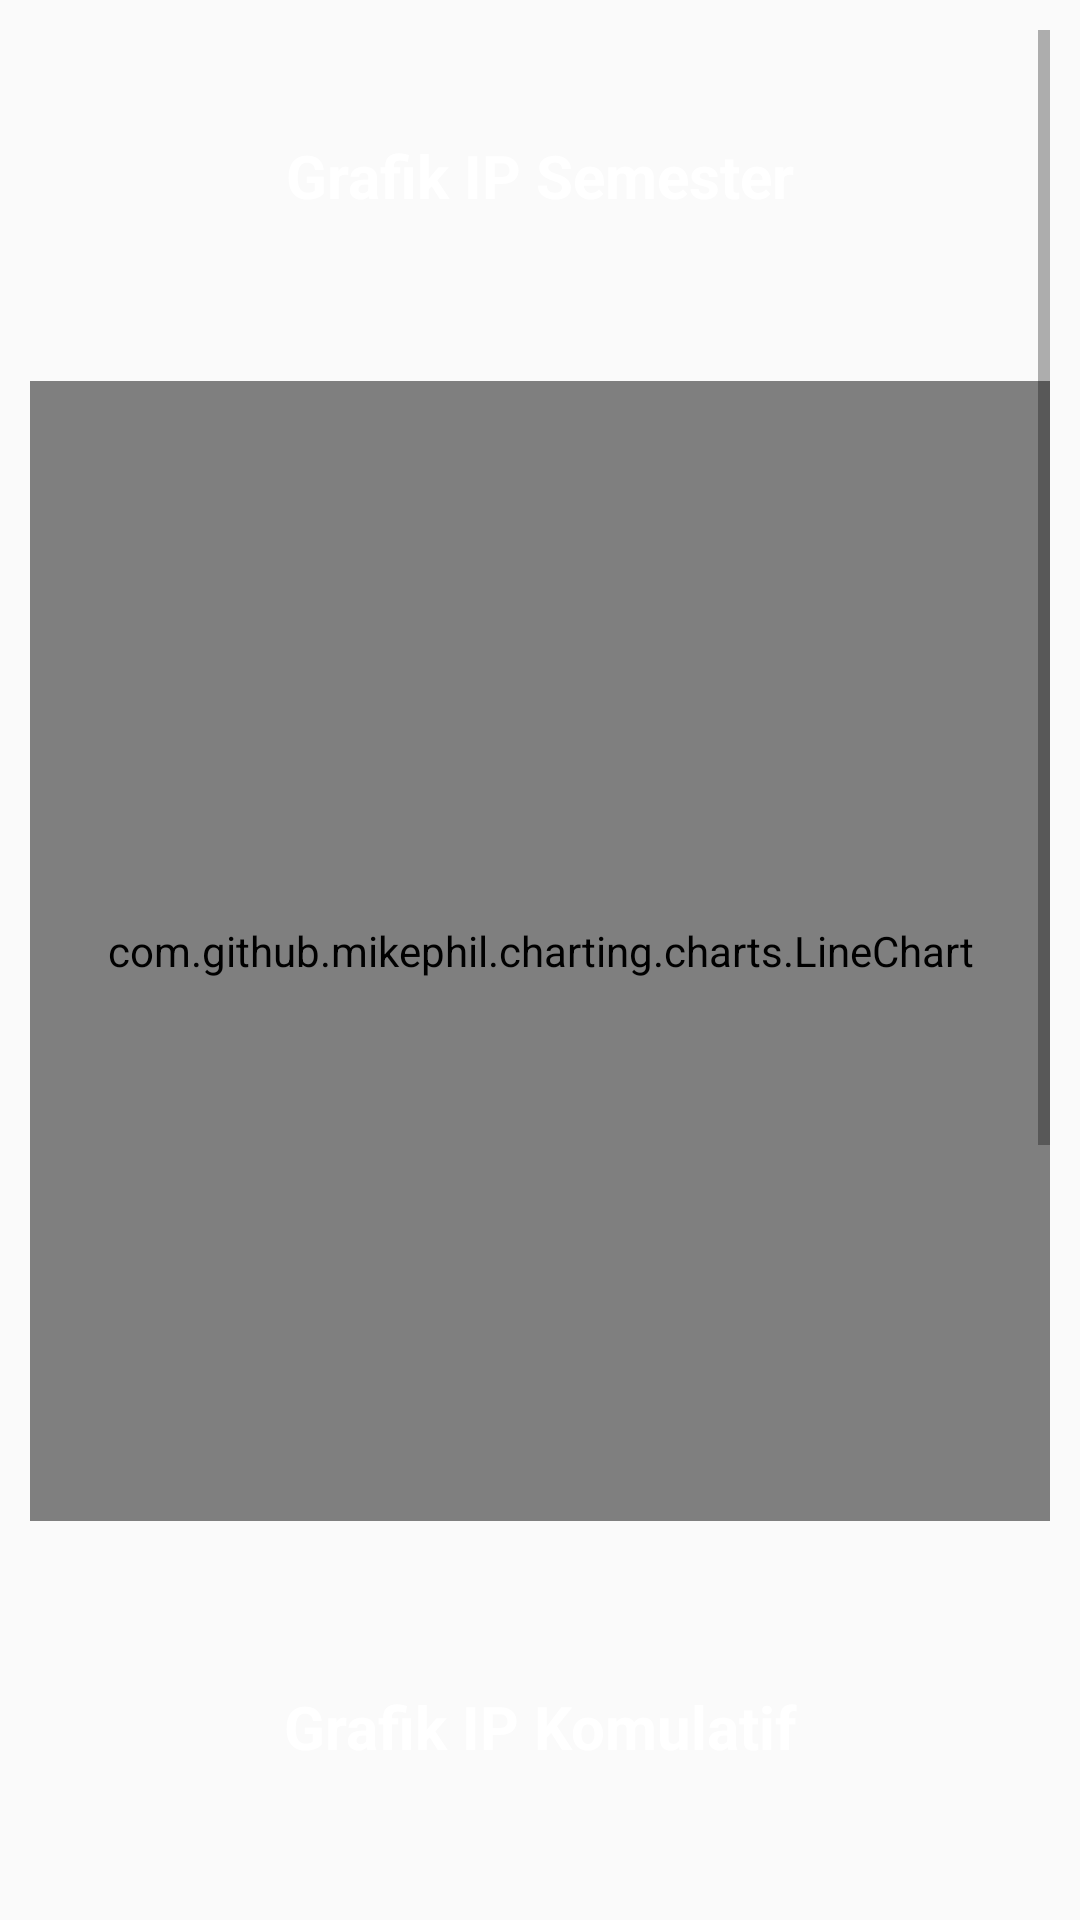

Reconstruct the res/layout file that produces this screen, plus the resources it refers to.
<!-- AndroidManifest.xml: application theme Theme.AppCompat.Light.NoActionBar -->
<!-- res/layout/form_mhs_02_fragment5.xml -->
<?xml version="1.0" encoding="utf-8"?>
<FrameLayout xmlns:android="http://schemas.android.com/apk/res/android"
    xmlns:tools="http://schemas.android.com/tools"
    android:layout_width="match_parent"
    android:layout_height="match_parent"
    xmlns:app="http://schemas.android.com/apk/res-auto"
    android:padding="10dp"
    tools:context=".Form_02.fragment.form_mhs_02_fragment5">
        <ScrollView
            android:layout_width="match_parent"
            android:layout_height="wrap_content">

            <LinearLayout
                android:layout_width="match_parent"
                android:layout_height="match_parent"
                android:orientation="vertical"
                >
                <TextView
                    android:layout_width="match_parent"
                    android:layout_height="wrap_content"
                    android:text="Grafik IP Semester"
                    android:layout_gravity="center"
                    android:gravity="center"
                    android:layout_margin="20dp"
                    android:padding="15dp"
                    android:textSize="20dp"
                    android:textColor="#FFF"
                    android:textStyle="bold"
                    android:background="@drawable/rounded_squaredark"
                    />

                <androidx.constraintlayout.widget.ConstraintLayout
                    android:layout_width="match_parent"
                    android:layout_height="match_parent"
                    android:layout_marginBottom="20dp"
                    android:orientation="vertical">

                    <com.github.mikephil.charting.charts.LineChart
                        android:id="@+id/chart"
                        android:layout_width="0dp"
                        android:layout_height="0dp"
                        android:layout_marginTop="20dp"

                        app:layout_constraintTop_toTopOf="parent"
                        app:layout_constraintRight_toRightOf="parent"
                        app:layout_constraintLeft_toLeftOf="parent"

                        app:layout_constraintWidth_percent="1"
                        app:layout_constraintWidth_default="percent"

                        app:layout_constraintHeight_percent=".95"
                        app:layout_constraintHeight_default="percent"

                        />
                </androidx.constraintlayout.widget.ConstraintLayout>
                <TextView
                    android:layout_width="match_parent"
                    android:layout_height="wrap_content"
                    android:text="Grafik IP Komulatif"
                    android:layout_gravity="center"
                    android:gravity="center"
                    android:layout_margin="20dp"
                    android:padding="15dp"
                    android:textSize="20dp"
                    android:textColor="#FFF"
                    android:textStyle="bold"
                    android:background="@drawable/rounded_squaredark"
                    />

                <androidx.constraintlayout.widget.ConstraintLayout
                    android:layout_width="match_parent"
                    android:layout_height="match_parent"
                    android:layout_marginBottom="20dp"
                    android:orientation="vertical">

                    <com.github.mikephil.charting.charts.LineChart
                        android:id="@+id/chart2"
                        android:layout_width="0dp"
                        android:layout_height="0dp"
                        android:layout_marginTop="20dp"

                        app:layout_constraintTop_toTopOf="parent"
                        app:layout_constraintRight_toRightOf="parent"
                        app:layout_constraintLeft_toLeftOf="parent"

                        app:layout_constraintWidth_percent="1"
                        app:layout_constraintWidth_default="percent"

                        app:layout_constraintHeight_percent="0.95"
                        app:layout_constraintHeight_default="percent"

                        />
                </androidx.constraintlayout.widget.ConstraintLayout>
            </LinearLayout>

        </ScrollView>
</FrameLayout>
<!-- resources referenced by this layout -->
<resources>

</resources>
